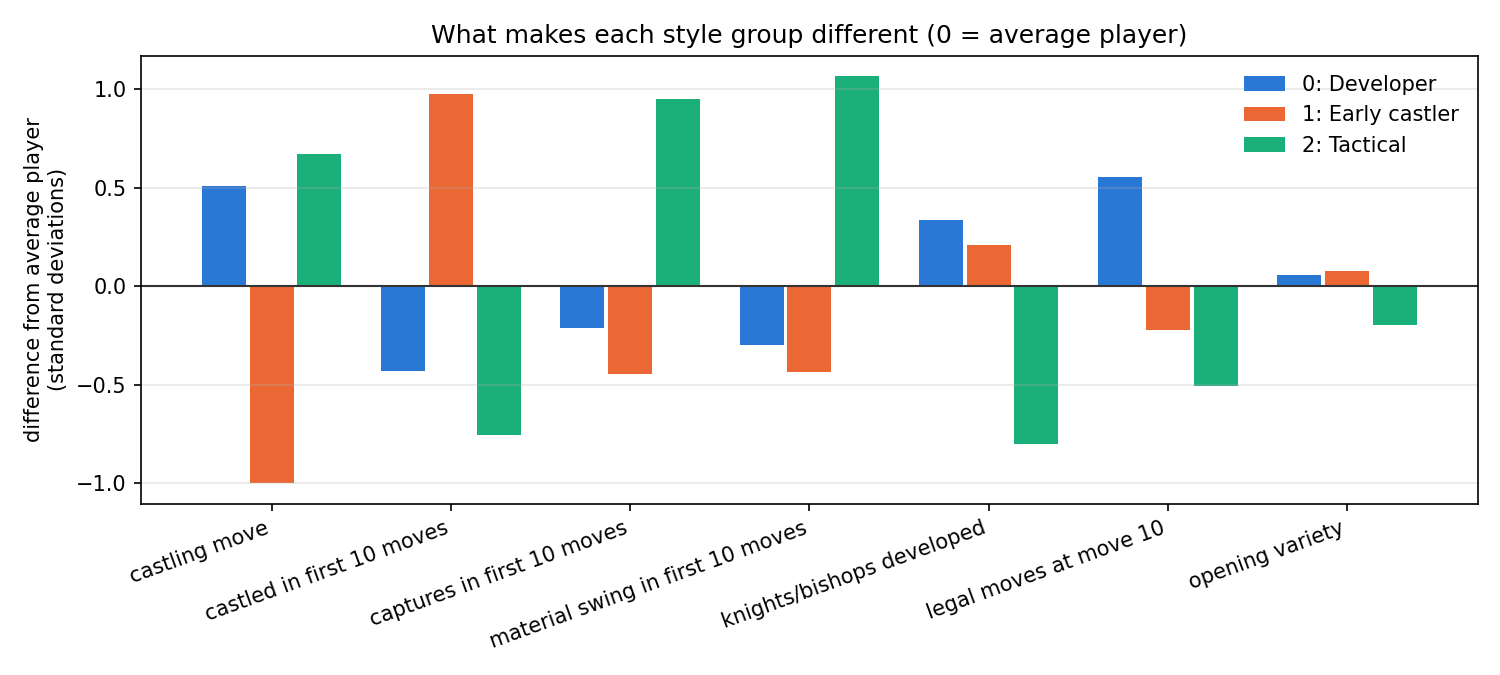

Source data for this figure (header and first rows):
group, name, players, share, avg_castle_ply, castle_rate, avg_captures, avg_material_swing, avg_minors_developed, avg_mobility, opening_variety, n_games, describe_only_avg_rating, describe_only_avg_score
0, Developer, 31920, 0.381, 18.97, 0.38, 1.482, 2.71, 3.208, 38, 0.874, 11.86, 1706, 0.512
1, Early castler, 30520, 0.364, 15.61, 0.748, 1.369, 2.54, 3.155, 35.55, 0.878, 11.77, 1733, 0.509
2, Tactical, 21430, 0.256, 19.33, 0.295, 2.048, 4.364, 2.737, 34.66, 0.834, 10.22, 1396, 0.495
all players, , 83870, 1.0, 17.84, 0.492, 1.585, 3.071, 3.068, 36.25, 0.865, 11.41, 1636, 0.507
